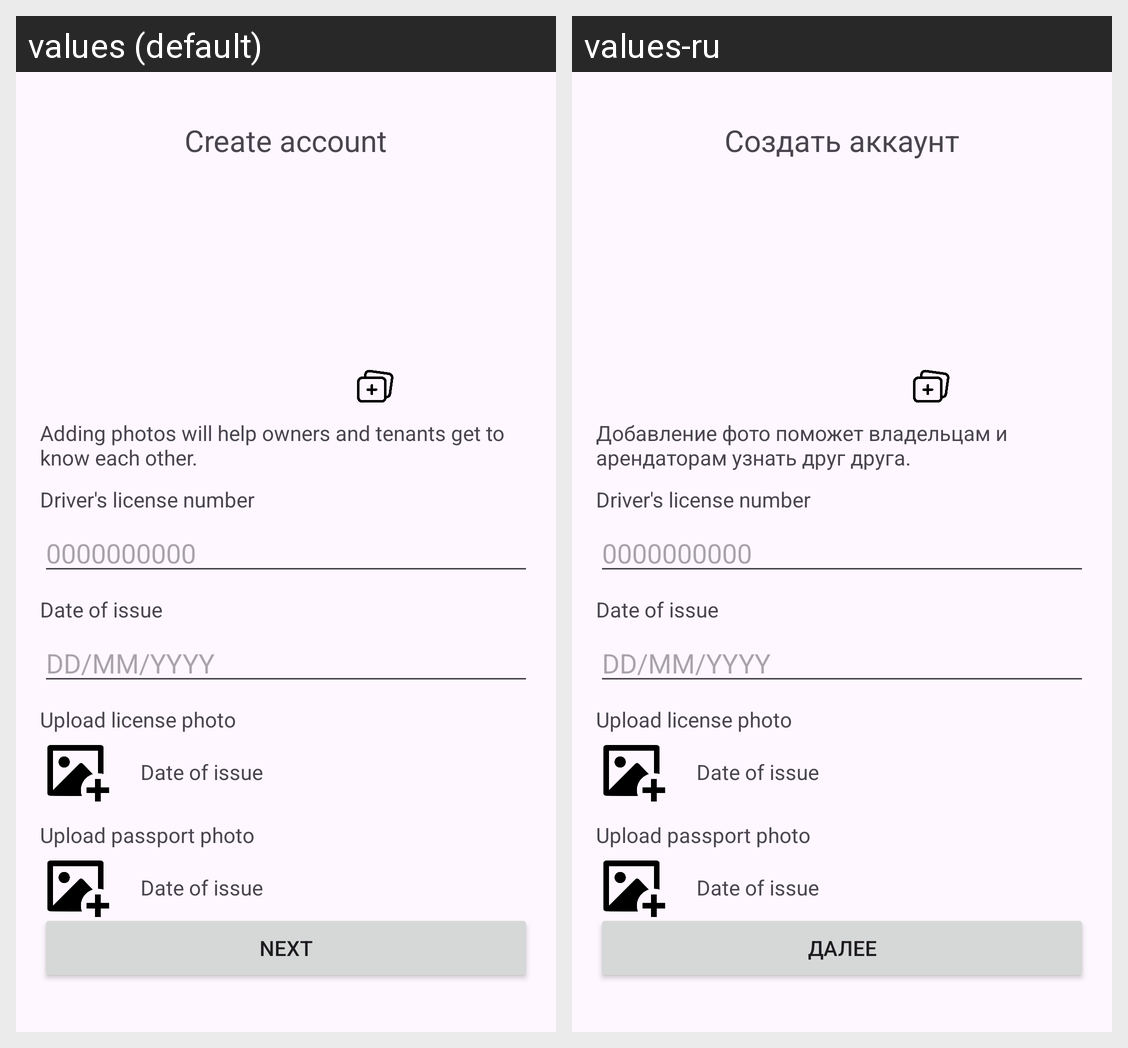

Strings drawn on this Android screen and how each of the app's shown locales translates them:
Android screen res/layout/registration_fragment3.xml rendered under 2 locales, left to right: values (default), values-ru. Device: Nexus 5 (rendered at 1080×1920; each locale shown at half size, 540×960, under a caption strip naming it); theme Theme.AutoRent.
Strings drawn on this screen, with the default value and each locale's value (text and hints the layout hard-codes, and strings that could not be matched under every locale, appear in the picture but are not listed):

create_account
  values: Create account
  values-ru: Создать аккаунт

icense_number
  values: Driver's license number
  values-ru: Driver's license number

date_issue
  values: Date of issue
  values-ru: Date of issue

upload_license_photo
  values: Upload license photo
  values-ru: Upload license photo

upload_passport_photo
  values: Upload passport photo
  values-ru: Upload passport photo

adding_photo_help
  values: Adding photos will help owners and tenants get to know each other.
  values-ru: Добавление фото поможет владельцам и арендаторам узнать друг друга.

next
  values: Next
  values-ru: Далее

dd_mm_yyyy
  values: DD/MM/YYYY
  values-ru: DD/MM/YYYY
